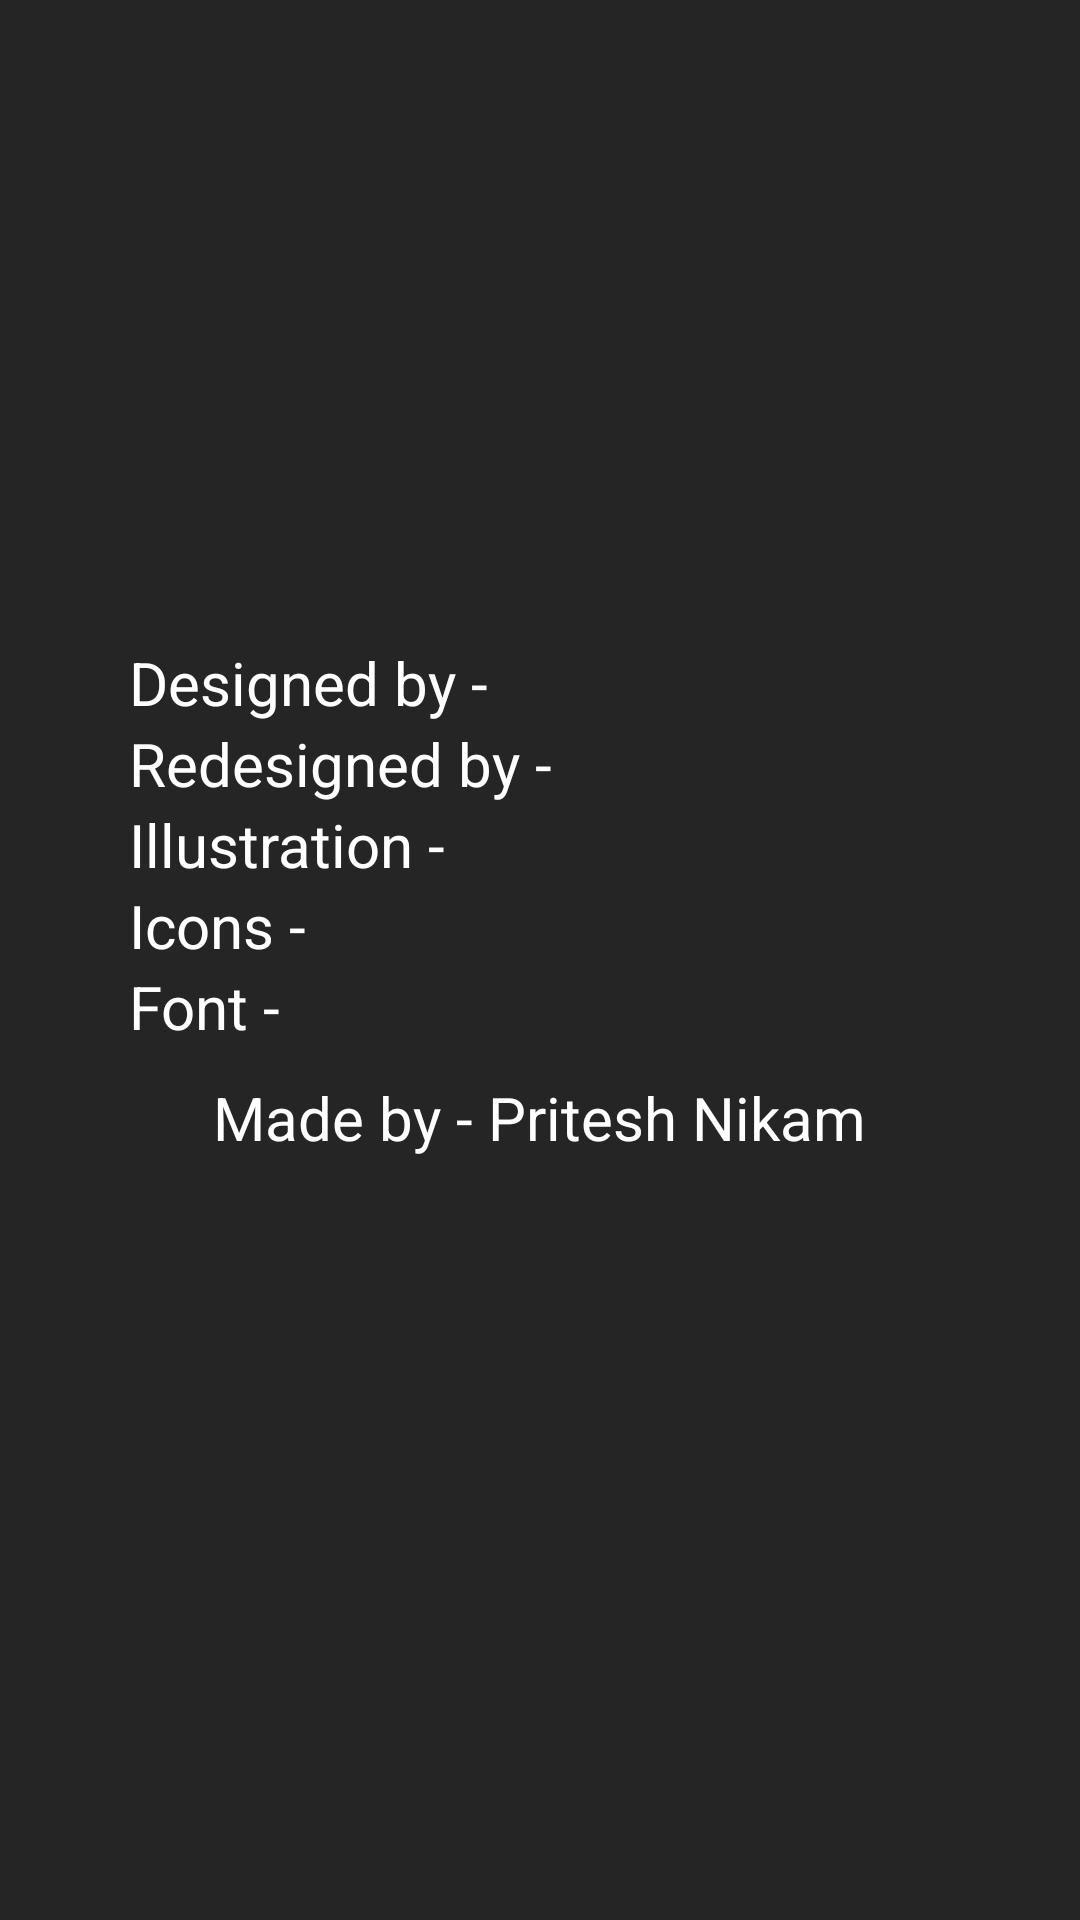

Reconstruct the res/layout file that produces this screen, plus the resources it refers to.
<!-- AndroidManifest.xml: application theme Theme.MyNotes -->
<!-- res/layout/fragment_app_info_dialog.xml -->
<?xml version="1.0" encoding="utf-8"?>
<androidx.constraintlayout.widget.ConstraintLayout
    android:layout_width="@dimen/dp_330"
    android:layout_height="@dimen/dp_236"
    xmlns:app="http://schemas.android.com/apk/res-auto"
    android:background="@color/app_background_dark_color"
    xmlns:android="http://schemas.android.com/apk/res/android">

    <LinearLayout
        android:id="@+id/linearLayout_appInfoFragment"
        android:layout_width="274dp"
        android:layout_height="wrap_content"
        android:orientation="vertical"
        android:layout_marginTop="38dp"
        android:layout_marginStart="28dp"
        android:layout_marginEnd="28dp"
        android:layout_marginBottom="78dp"
        app:layout_constraintTop_toTopOf="parent"
        app:layout_constraintBottom_toBottomOf="parent"
        app:layout_constraintLeft_toLeftOf="parent"
        app:layout_constraintRight_toRightOf="parent">

        <androidx.appcompat.widget.AppCompatCheckedTextView
            android:layout_width="wrap_content"
            android:layout_height="wrap_content"
            android:text="@string/designed_by"
            android:textSize="@dimen/sp_20"
            android:textColor="@color/white" />
        <androidx.appcompat.widget.AppCompatCheckedTextView
            android:layout_width="wrap_content"
            android:layout_height="wrap_content"
            android:text="@string/redesigned_by"
            android:textSize="@dimen/sp_20"
            android:textColor="@color/white" />
        <androidx.appcompat.widget.AppCompatCheckedTextView
            android:layout_width="wrap_content"
            android:layout_height="wrap_content"
            android:text="@string/illustration"
            android:textSize="@dimen/sp_20"
            android:textColor="@color/white" />
        <androidx.appcompat.widget.AppCompatCheckedTextView
            android:layout_width="wrap_content"
            android:layout_height="wrap_content"
            android:text="@string/icons"
            android:textSize="@dimen/sp_20"
            android:textColor="@color/white" />
        <androidx.appcompat.widget.AppCompatCheckedTextView
            android:layout_width="wrap_content"
            android:layout_height="wrap_content"
            android:text="@string/font"
            android:textSize="@dimen/sp_20"
            android:textColor="@color/white" />
        <androidx.appcompat.widget.AppCompatCheckedTextView
            android:layout_width="wrap_content"
            android:layout_height="wrap_content"
            android:text="@string/made_by"
            android:textSize="@dimen/sp_20"
            android:layout_marginTop="10dp"
            android:layout_gravity="center"
            android:textColor="@color/white"/>
    </LinearLayout>


    </androidx.constraintlayout.widget.ConstraintLayout>
<!-- resources referenced by this layout -->
<resources>
  <color name="app_background_dark_color">#252525</color>
  <color name="white">#FFFFFFFF</color>
  
      //
  <dimen name="dp_236">236dp</dimen>
  <dimen name="dp_330">330dp</dimen>
  <dimen name="sp_20">20sp</dimen>
  <string name="designed_by">Designed by -</string>
  <string name="font">Font -</string>
  <string name="icons">Icons -</string>
  <string name="illustration">Illustration -</string>
  <string name="made_by">Made by - Pritesh Nikam</string>
  <string name="redesigned_by">Redesigned by -</string>
  <style name="Theme.MyNotes" parent="Theme.MaterialComponents.DayNight.NoActionBar">
          
          <item name="colorPrimary">@color/purple_500</item>
          <item name="colorPrimaryVariant">@color/app_background_dark_color</item>
          <item name="colorOnPrimary">@color/white</item>
          
          <item name="colorSecondary">@color/app_background_dark_color</item>
          <item name="colorSecondaryVariant">@color/teal_700</item>
          <item name="colorOnSecondary">@color/black</item>
          
          <item name="android:statusBarColor" tools:targetApi="l">?attr/colorPrimaryVariant</item>
          
      </style>
  <color name="purple_500">#FF6200EE</color>
  <color name="teal_700">#FF018786</color>
  <color name="black">#FF000000</color>
</resources>
